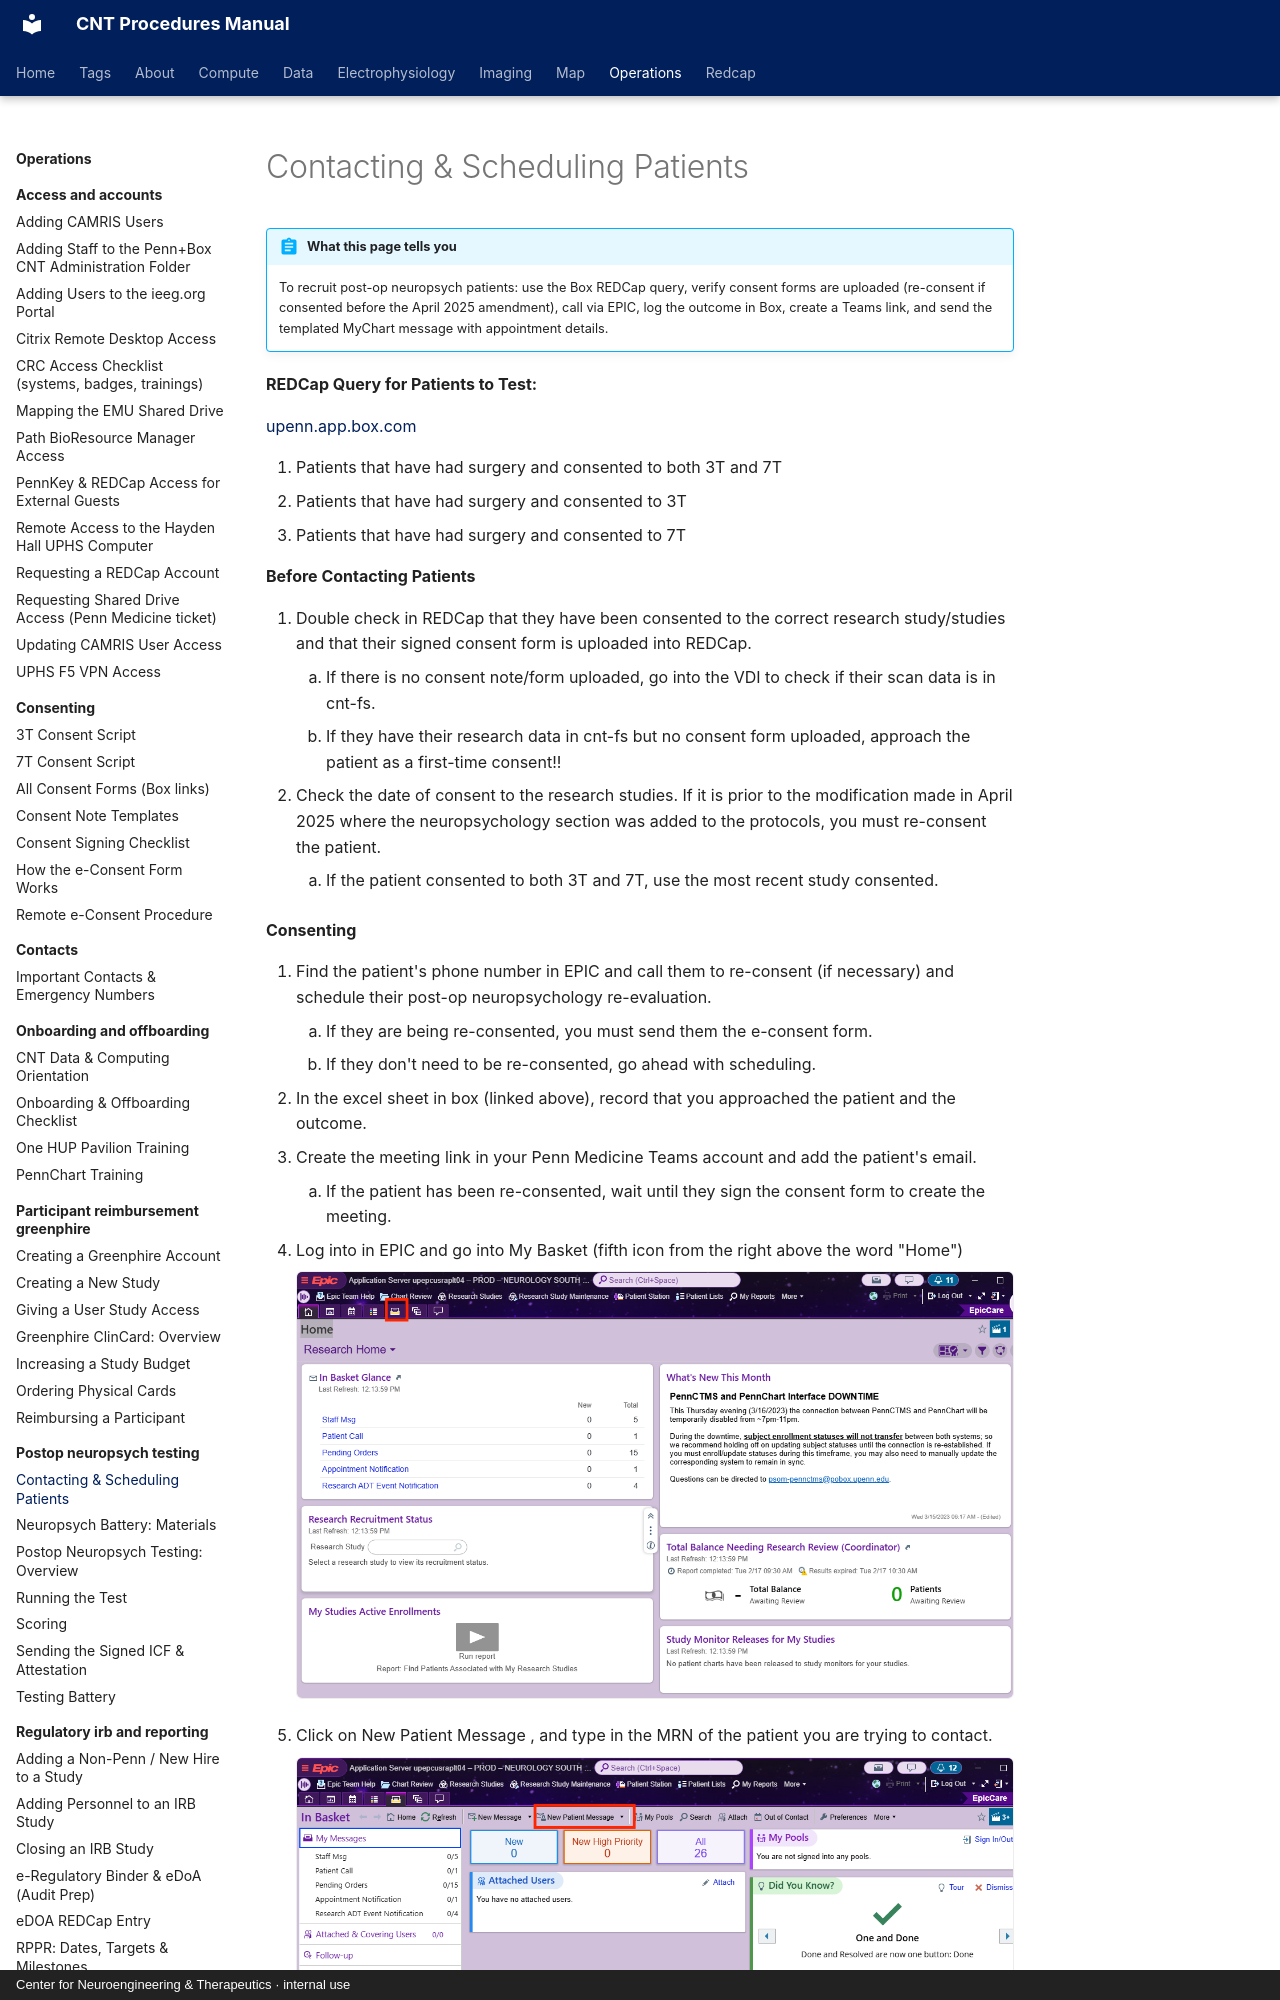

repository: penn-cnt/cnt-procedures · page: operations/postop-neuropsych-testing/contacting-and-scheduling-patients/index.html · generator: mkdocs · copyright: Center for Neuroengineering & Therapeutics · internal use

---
title: "Contacting & Scheduling Patients"
stage: "Data Collection"
roles: [crc]
order: 2
---

# Contacting & Scheduling Patients

!!! abstract "What this page tells you"
    To recruit post-op neuropsych patients: use the Box REDCap query, verify consent forms are uploaded (re-consent if consented before the April 2025 amendment), call via EPIC, log the outcome in Box, create a Teams link, and send the templated MyChart message with appointment details.

**REDCap Query for Patients to Test:**

[upenn.app.box.com](https://upenn.app.box.com/file/2137799421194)


1. Patients that have had surgery and consented to both 3T and 7T
2. Patients that have had surgery and consented to 3T
3. Patients that have had surgery and consented to 7T

**Before Contacting Patients**

1. Double check in REDCap that they have been consented to the correct research study/studies and that their signed consent form is uploaded into REDCap.
    1. If there is no consent note/form uploaded, go into the VDI to check if their scan data is in cnt-fs.
    2. If they have their research data in cnt-fs but no consent form uploaded, approach the patient as a first-time consent!!
2. Check the date of consent to the research studies. If it is prior to the modification made in April 2025 where the neuropsychology section was added to the protocols, you must re-consent the patient.
    1. If the patient consented to both 3T and 7T, use the most recent study consented.

**Consenting**

1. Find the patient's phone number in EPIC and call them to re-consent (if necessary) and schedule their post-op neuropsychology re-evaluation.
    1. If they are being re-consented, you must send them the e-consent form.
    2. If they don't need to be re-consented, go ahead with scheduling.
2. In the excel sheet in box (linked above), record that you approached the patient and the outcome.
3. Create the meeting link in your Penn Medicine Teams account and add the patient's email.
    1. If the patient has been re-consented, wait until they sign the consent form to create the meeting.
4. Log into in EPIC and go into My Basket (fifth icon from the right above the word "Home")
![Epic Research Home dashboard with In Basket icon highlighted](../../assets/operations/contacting-and-scheduling-patients/contacting-and-scheduling-patients-01.png)
